pico-8 play session: no input (idle)

[t = 1 s] idle ~1s (no d-pad/buttons)
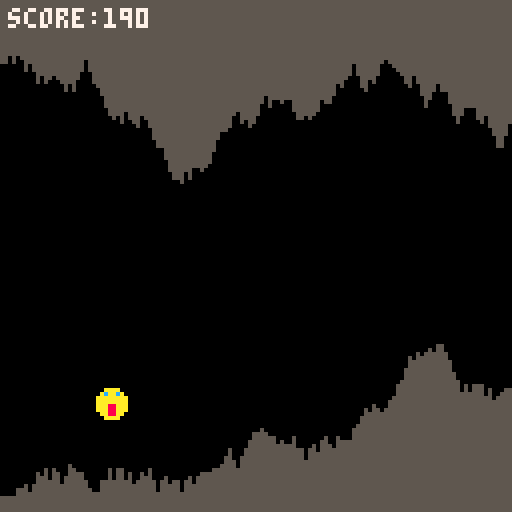
[t = 2 s] idle ~2s (no d-pad/buttons)
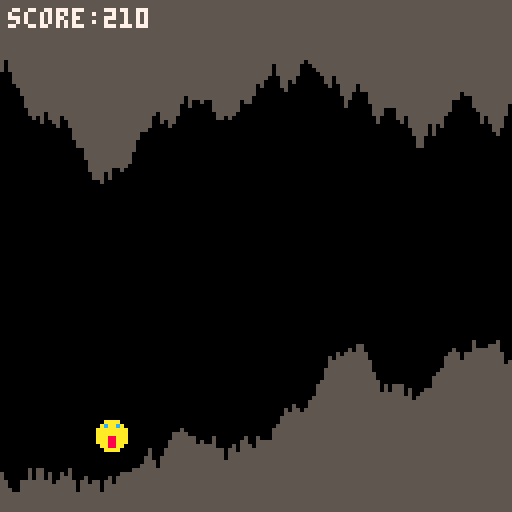
[t = 4 s] idle ~4s (no d-pad/buttons)
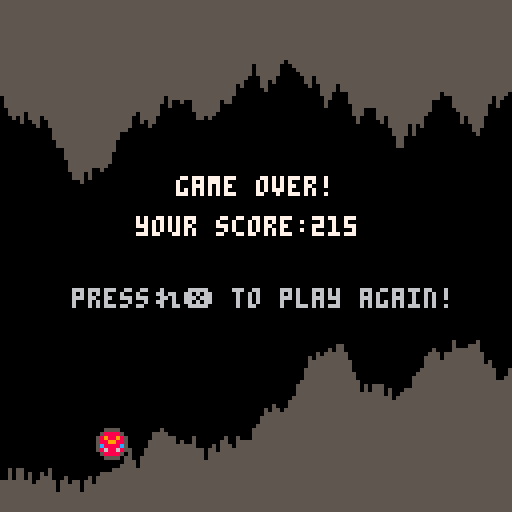

pico-8 cartridge
version 41
__lua__
--my game cannon johnson

--cave diver
--step 7

function _init()
 game_over=false
 make_cave()
 make_player()
end
 
function _update()
 if (not game_over) then
  update_cave()
  move_player()
  check_hit()
 else
  if (btnp(5)) _init() --restart
 end
end
 
function _draw()
 cls()
 draw_cave()
 draw_player()
 
 if (game_over) then
  print("game over!",44,44,7)
  print("your score:"..player.score,34,54,7)
  print("pressれ❎ to play again!",18,72,6)
 else
  print("score:"..player.score,2,2,7)
 end
end
-->8
function make_player()
 player={}
 player.x=24    --position
 player.y=60
 player.dy=0    --fall speed
 player.rise=1  --sprites
 player.fall=2
 player.dead=3
 player.speed=5 --fly speed
 player.score=0
end
 
function draw_player()
 if (game_over) then
  spr(player.dead,player.x,player.y)
 elseif (player.dy<0) then
  spr(player.rise,player.x,player.y)
 else
  spr(player.fall,player.x,player.y)
 end
end

function move_player()
 gravity=0.05 --bigger means more gravity!
 player.dy+=gravity --add gravity
 	
 --jump
 if (btnp(2)) then
  player.dy-=5
  sfx(0)
 end
 --dive
 if (btnp(3)) then
    player.dy+=5
    sfx(0)
 end
 	
 --move to new position
 player.y+=player.dy
 
 --update score
 player.score+=player.speed
end

function check_hit()
 for i=player.x,player.x+7 do
  if (cave[i+1].top>player.y 
   or cave[i+1].btm<player.y+7) then
   game_over=true
   sfx(1)
  end
 end
end
-->8
function make_cave()
 cave={{["top"]=5,["btm"]=119}}
 top=45 --how low can the ceiling go?
 btm=85 --how high can the floor get?
end

function update_cave()
 --remove the back of the cave
 if (#cave>player.speed) then
  for i=1,player.speed do
   del(cave,cave[1])
  end
 end
 
 --add more cave
 while (#cave<128) do
  local col={}
  local up=flr(rnd(7)-3)
  local dwn=flr(rnd(7)-3)
  col.top=mid(3,cave[#cave].top+up,top)
  col.btm=mid(btm,cave[#cave].btm+dwn,124)
  add(cave,col)
 end
end

function draw_cave()
 top_color=5 --play with these!
 btm_color=5 --choose your own colors!
 for i=1,#cave do
  line(i-1,0,i-1,cave[i].top,top_color)
  line(i-1,127,i-1,cave[i].btm,btm_color)
 end
end
__gfx__
0000000000aaaa0000aaaa0000555500000000000000000000000000000000000000000000000000000000000000000000000000000000000000000000000000
000000000aaaaaa00acaaca005888850000000000000000000000000000000000000000000000000000000000000000000000000000000000000000000000000
00700700aacaacaaaaaaaaaa58988985000000000000000000000000000000000000000000000000000000000000000000000000000000000000000000000000
00077000aaaaaaaaaaaaaaaa58899885000000000000000000000000000000000000000000000000000000000000000000000000000000000000000000000000
00077000aaaaaaaaaaa88aaa5c8888c5000000000000000000000000000000000000000000000000000000000000000000000000000000000000000000000000
00700700aa8888aaaaa88aaa58688685000000000000000000000000000000000000000000000000000000000000000000000000000000000000000000000000
000000000aaaaaa00aa88aa005888850000000000000000000000000000000000000000000000000000000000000000000000000000000000000000000000000
0000000000aaaa0000aaaa0000555500000000000000000000000000000000000000000000000000000000000000000000000000000000000000000000000000
